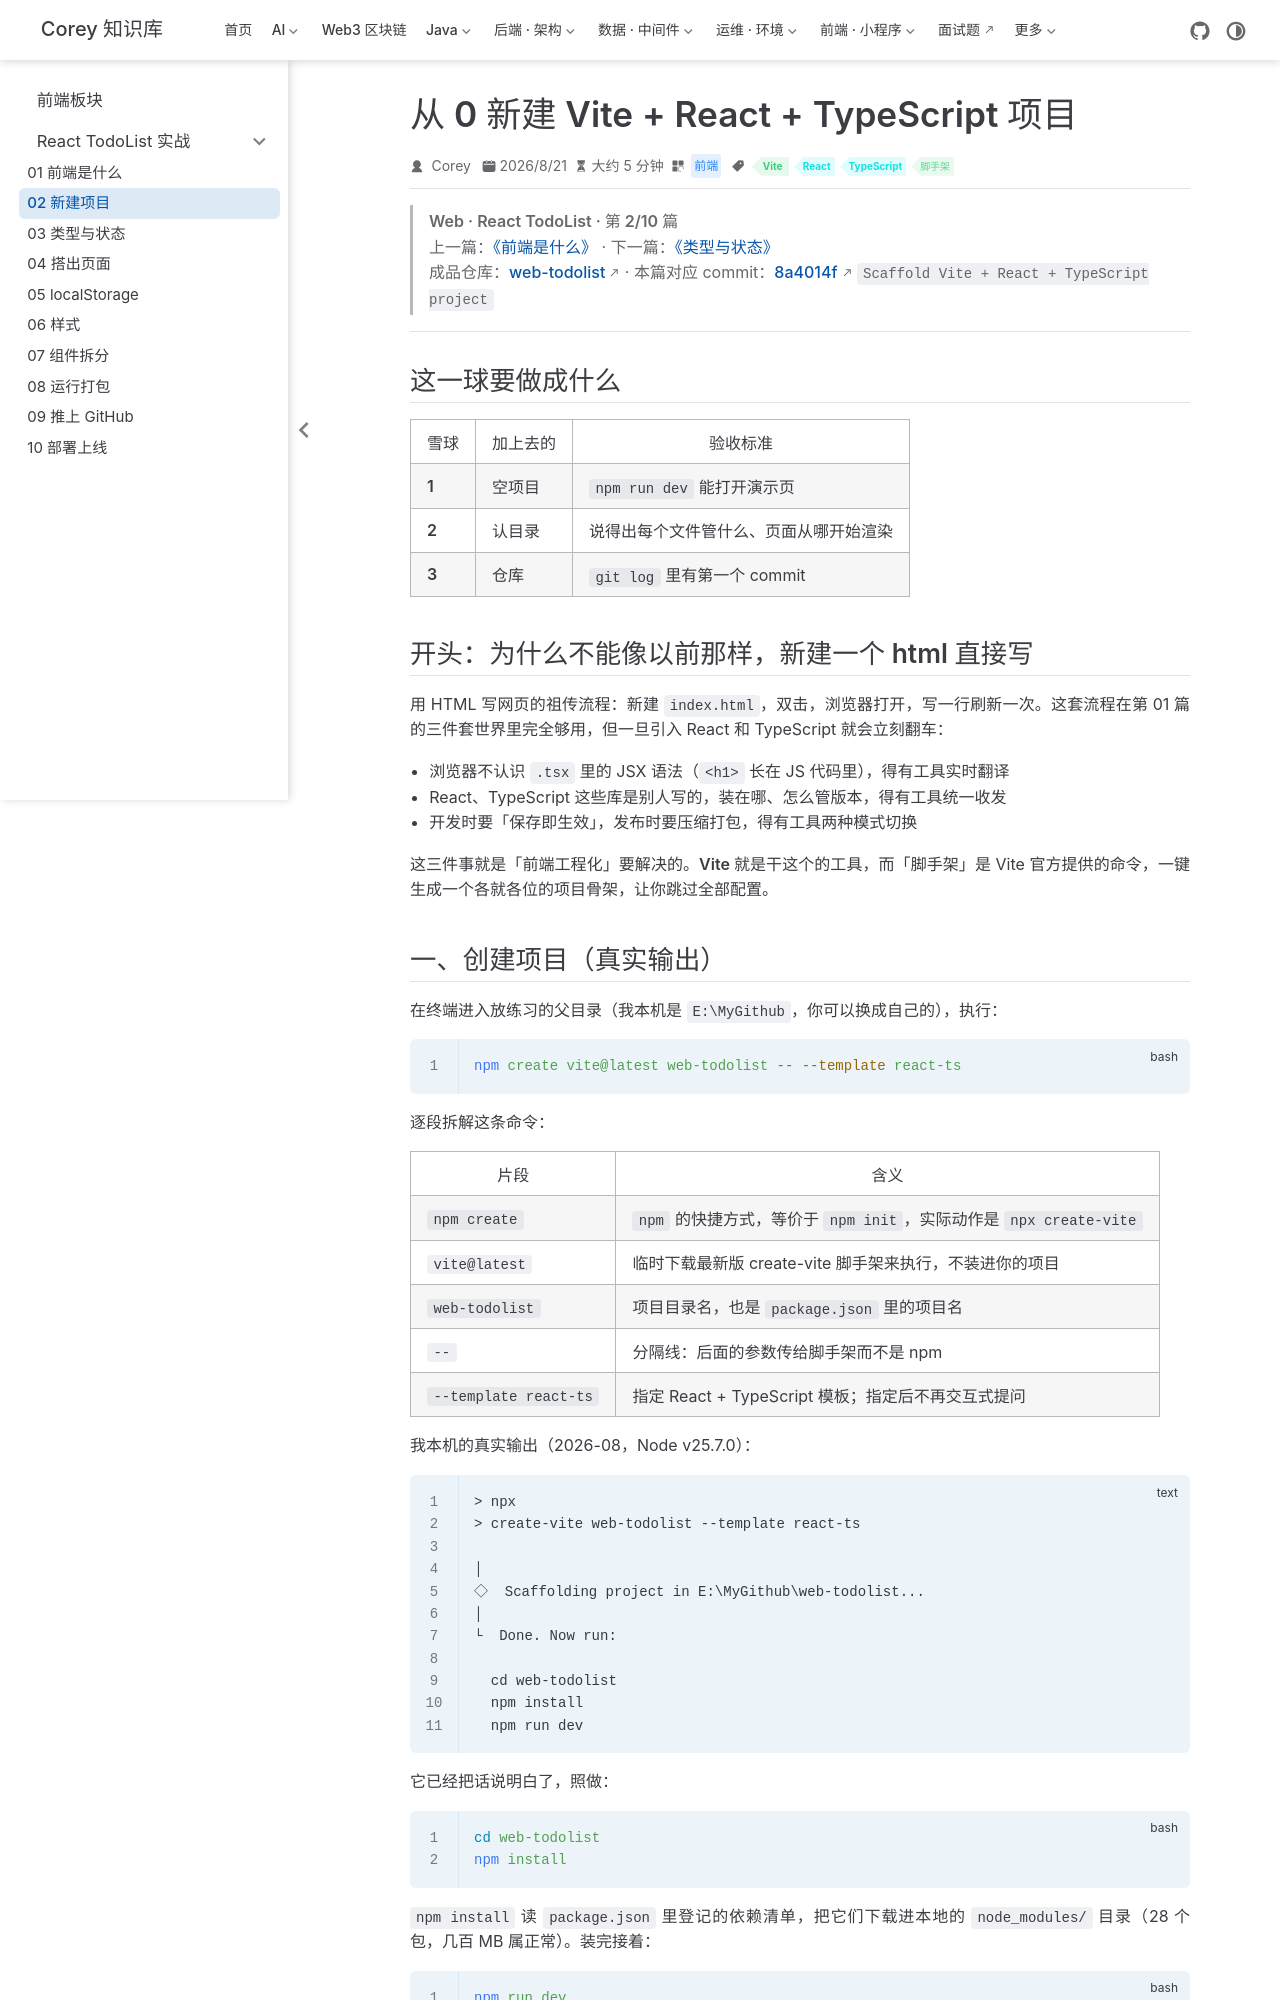

repository: code-corey/code-corey.github.io · page: 前端/react-todolist/web-td-02-create-vite-project.html · generator: jekyll

---
title: 从 0 新建 Vite + React + TypeScript 项目
sidebarGroup: React TodoList 实战
shortTitle: "02 新建项目"
order: 2
date: 2026-08-21T01:00:00.000Z
category: 前端
tag:
  - Vite
  - React
  - TypeScript
  - 脚手架
description: 用 npm create vite 生成 react-ts 模板项目，逐个讲清目录职责与启动链路，实测 HMR 背后的真实机制，最后 git init 完成第一个 commit——从本篇起边写边建仓库。
---

> **Web · React TodoList · 第 2/10 篇**  
> 上一篇：[《前端是什么》](/前端/react-todolist/web-td-01-what-is-frontend) · 下一篇：[《类型与状态》](/前端/react-todolist/web-td-03-types-and-state)  
> 成品仓库：[web-todolist](https://github.com/code-corey/web-todolist) · 本篇对应 commit：[8a4014f](https://github.com/code-corey/web-todolist/commit/8a4014f) `Scaffold Vite + React + TypeScript project`

---

## 这一球要做成什么

| 雪球 | 加上去的 | 验收标准 |
|------|----------|----------|
| **1** | 空项目 | `npm run dev` 能打开演示页 |
| **2** | 认目录 | 说得出每个文件管什么、页面从哪开始渲染 |
| **3** | 仓库 | `git log` 里有第一个 commit |

## 开头：为什么不能像以前那样，新建一个 html 直接写

用 HTML 写网页的祖传流程：新建 `index.html`，双击，浏览器打开，写一行刷新一次。这套流程在第 01 篇的三件套世界里完全够用，但一旦引入 React 和 TypeScript 就会立刻翻车：

- 浏览器不认识 `.tsx` 里的 JSX 语法（`<h1>` 长在 JS 代码里），得有工具**实时翻译**
- React、TypeScript 这些库是别人写的，装在哪、怎么管版本，得有工具**统一收发**
- 开发时要「保存即生效」，发布时要压缩打包，得有工具**两种模式切换**

这三件事就是「前端工程化」要解决的。**Vite 就是干这个的工具**，而「脚手架」是 Vite 官方提供的命令，一键生成一个各就各位的项目骨架，让你跳过全部配置。
